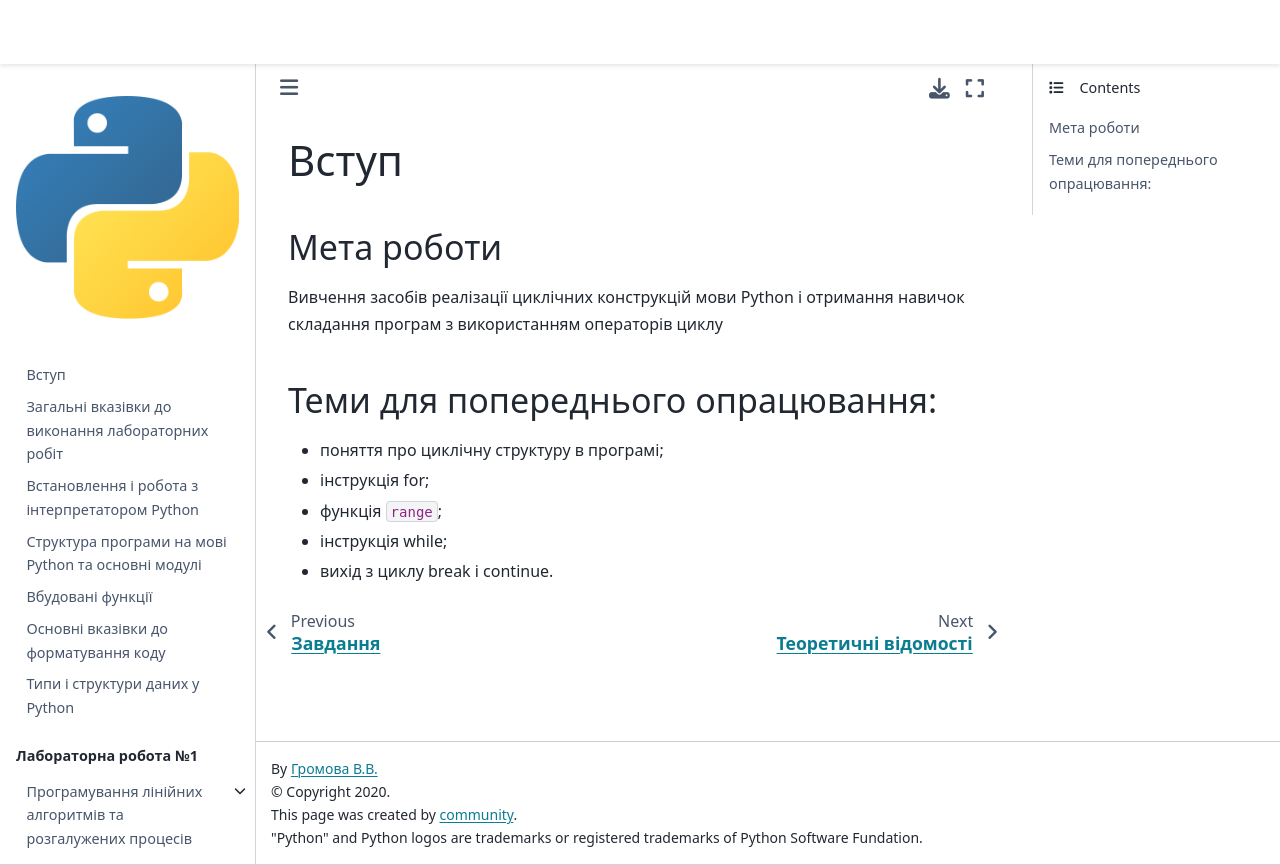

repository: kpi-fpm-pma/python-labs-book · page: content/lab2/intro.html · generator: jekyll

# Вступ
## Мета роботи
Вивчення засобів реалізації циклічних конструкцій мови Python і отримання навичок складання програм з використанням операторів циклу

## Теми для попереднього опрацювання: 

- поняття про циклічну структуру в програмі;
- інструкція for;
- функція `range`;
- інструкція while;
- вихід з циклу break і continue.
